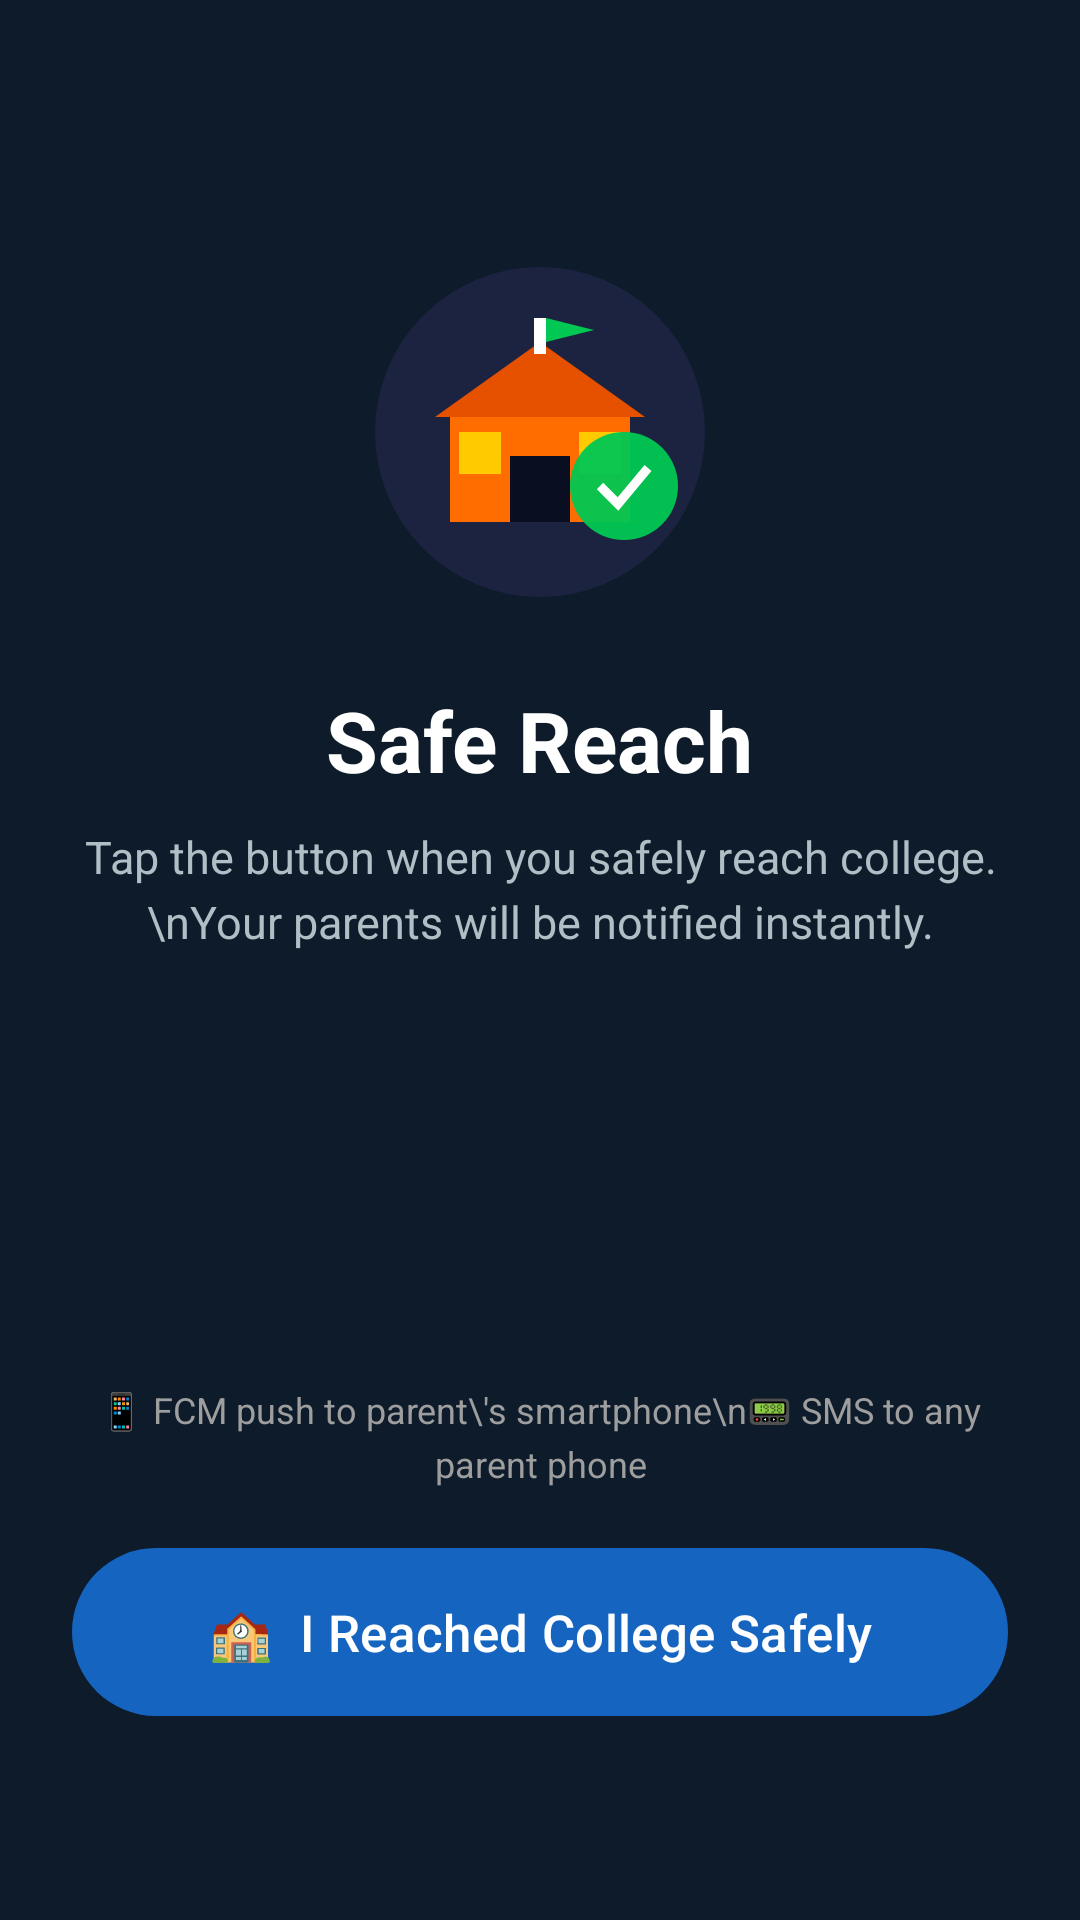

This screen was rendered from an Android layout file. Write that file and the resources it references.
<!-- AndroidManifest.xml: application theme Theme.VidyaVahini -->
<!-- res/layout/fragment_safe_reach.xml -->
<?xml version="1.0" encoding="utf-8"?>
<androidx.constraintlayout.widget.ConstraintLayout
    xmlns:android="http://schemas.android.com/apk/res/android"
    xmlns:app="http://schemas.android.com/apk/res-auto"
    android:layout_width="match_parent"
    android:layout_height="match_parent"
    android:background="@color/bg_deep"
    android:padding="24dp">

    
    <ImageView
        android:id="@+id/ivSafeReachIcon"
        android:layout_width="120dp"
        android:layout_height="120dp"
        android:layout_marginTop="60dp"
        android:src="@drawable/ic_safe_reach"
        android:contentDescription="Safe reach illustration"
        app:layout_constraintTop_toTopOf="parent"
        app:layout_constraintStart_toStartOf="parent"
        app:layout_constraintEnd_toEndOf="parent"/>

    <TextView
        android:id="@+id/tvTitle"
        android:layout_width="wrap_content"
        android:layout_height="wrap_content"
        android:layout_marginTop="24dp"
        android:text="Safe Reach"
        android:textColor="@color/text_primary"
        android:textSize="28sp"
        android:textStyle="bold"
        app:layout_constraintTop_toBottomOf="@id/ivSafeReachIcon"
        app:layout_constraintStart_toStartOf="parent"
        app:layout_constraintEnd_toEndOf="parent"/>

    <TextView
        android:id="@+id/tvSubtitle"
        android:layout_width="0dp"
        android:layout_height="wrap_content"
        android:layout_marginTop="10dp"
        android:text="Tap the button when you safely reach college.\nYour parents will be notified instantly."
        android:textColor="@color/text_secondary"
        android:textSize="15sp"
        android:gravity="center"
        android:lineSpacingExtra="4dp"
        app:layout_constraintTop_toBottomOf="@id/tvTitle"
        app:layout_constraintStart_toStartOf="parent"
        app:layout_constraintEnd_toEndOf="parent"/>

    
    <TextView
        android:id="@+id/tvStudentName"
        android:layout_width="0dp"
        android:layout_height="wrap_content"
        android:layout_marginTop="20dp"
        android:textColor="@color/primary_orange"
        android:textSize="20sp"
        android:textStyle="bold"
        android:gravity="center"
        app:layout_constraintTop_toBottomOf="@id/tvSubtitle"
        app:layout_constraintStart_toStartOf="parent"
        app:layout_constraintEnd_toEndOf="parent"/>

    
    <ImageView
        android:id="@+id/ivCheckmark"
        android:layout_width="64dp"
        android:layout_height="64dp"
        android:layout_marginTop="24dp"
        android:src="@drawable/ic_check_circle"
        android:contentDescription="Success checkmark"
        android:visibility="gone"
        app:layout_constraintTop_toBottomOf="@id/tvStudentName"
        app:layout_constraintStart_toStartOf="parent"
        app:layout_constraintEnd_toEndOf="parent"/>

    
    <TextView
        android:id="@+id/tvStatus"
        android:layout_width="0dp"
        android:layout_height="wrap_content"
        android:layout_marginTop="16dp"
        android:textColor="@color/status_on_time"
        android:textSize="15sp"
        android:gravity="center"
        android:lineSpacingExtra="4dp"
        android:visibility="gone"
        app:layout_constraintTop_toBottomOf="@id/ivCheckmark"
        app:layout_constraintStart_toStartOf="parent"
        app:layout_constraintEnd_toEndOf="parent"/>

    
    <com.google.android.material.button.MaterialButton
        android:id="@+id/btnReached"
        style="@style/VidyaButton.Primary"
        android:layout_width="0dp"
        android:layout_height="64dp"
        android:layout_marginBottom="40dp"
        android:text="🏫  I Reached College Safely"
        android:textSize="17sp"
        app:layout_constraintBottom_toBottomOf="parent"
        app:layout_constraintStart_toStartOf="parent"
        app:layout_constraintEnd_toEndOf="parent"/>

    
    <TextView
        android:id="@+id/tvNotifInfo"
        android:layout_width="0dp"
        android:layout_height="wrap_content"
        android:layout_marginBottom="16dp"
        android:text="📱 FCM push to parent\'s smartphone\n📟 SMS to any parent phone"
        android:textColor="@color/text_hint"
        android:textSize="12sp"
        android:gravity="center"
        android:lineSpacingExtra="4dp"
        app:layout_constraintBottom_toTopOf="@id/btnReached"
        app:layout_constraintStart_toStartOf="parent"
        app:layout_constraintEnd_toEndOf="parent"/>

</androidx.constraintlayout.widget.ConstraintLayout>
<!-- resources referenced by this layout -->
<resources>
  <color name="bg_deep">#0D1B2A</color>
  <color name="primary_orange">#FF9800</color>
  <color name="status_on_time">#4CAF50</color>
  <color name="text_hint">#9E9E9E</color>
  <color name="text_primary">#FFFFFF</color>
  <color name="text_secondary">#B0BEC5</color>
  <!-- drawable ic_check_circle (drawable) -->
  <?xml version="1.0" encoding="utf-8"?>
  <vector xmlns:android="http://schemas.android.com/apk/res/android"
      android:width="64dp"
      android:height="64dp"
      android:viewportWidth="64"
      android:viewportHeight="64">
  
      <path
          android:fillColor="#00C853"
          android:pathData="M32,4 C16.5,4 4,16.5 4,32 C4,47.5 16.5,60 32,60 C47.5,60 60,47.5 60,32 C60,16.5 47.5,4 32,4 Z"/>
  
      <path
          android:strokeColor="#FFFFFF"
          android:strokeWidth="4"
          android:strokeLineCap="round"
          android:strokeLineJoin="round"
          android:fillColor="@android:color/transparent"
          android:pathData="M18,32 L27,42 L46,22"/>
  
  </vector>
  <!-- drawable ic_safe_reach (drawable) -->
  <?xml version="1.0" encoding="utf-8"?>
  <vector xmlns:android="http://schemas.android.com/apk/res/android"
      android:width="120dp"
      android:height="120dp"
      android:viewportWidth="120"
      android:viewportHeight="120">
  
      
      <path
          android:fillColor="#1C2340"
          android:pathData="M60,60m-55,0a55,55 0,1 1,110 0a55,55 0,1 1,-110 0"/>
  
      
      <path
          android:fillColor="#FF6D00"
          android:pathData="M30,90 L90,90 L90,55 L30,55 Z"/>
  
      
      <path
          android:fillColor="#E65100"
          android:pathData="M25,55 L60,30 L95,55 Z"/>
  
      
      <path android:fillColor="#0A0E21"
          android:pathData="M50,68 H70 V90 H50 Z"/>
  
      
      <path android:fillColor="#FFD600" android:fillAlpha="0.9"
          android:pathData="M33,60 H47 V74 H33 Z"/>
      <path android:fillColor="#FFD600" android:fillAlpha="0.9"
          android:pathData="M73,60 H87 V74 H73 Z"/>
  
      
      <path android:fillColor="#FFFFFF"
          android:pathData="M58,22 H62 V34 H58 Z"/>
      <path
          android:fillColor="#00C853"
          android:pathData="M62,22 L78,26 L62,30 Z"/>
  
      
      <path
          android:fillColor="#00C853"
          android:fillAlpha="0.95"
          android:pathData="M88,78m-18,0a18,18 0,1 1,36 0a18,18 0,1 1,-36 0"/>
      <path
          android:strokeColor="#FFFFFF"
          android:strokeWidth="3"
          android:fillColor="@android:color/transparent"
          android:pathData="M80,78 L86,84 L96,72"/>
  
  </vector>
  <style name="VidyaButton.Primary">
          <item name="android:textColor">#FFFFFF</item>
      </style>
  <style name="Theme.VidyaVahini" parent="Base.Theme.VidyaVahini" />
  <style name="Base.Theme.VidyaVahini" parent="Theme.Material3.Light.NoActionBar">
          <item name="colorPrimary">@color/primary</item>
          <item name="colorSecondary">@color/secondary</item>
          <item name="colorError">@color/error</item>
          <item name="android:statusBarColor">?attr/colorPrimary</item>
          <item name="android:windowLightStatusBar">false</item>
          <item name="android:windowBackground">@color/surface</item>
          <item name="colorSurface">@color/surface</item>
          <item name="colorOnSurface">@color/on_surface</item>
      </style>
  <color name="primary">#1565C0</color>
  <color name="secondary">#FF8F00</color>
  <color name="error">#C62828</color>
  <color name="surface">#FAFAFA</color>
  <color name="on_surface">#1B1B1F</color>
</resources>
